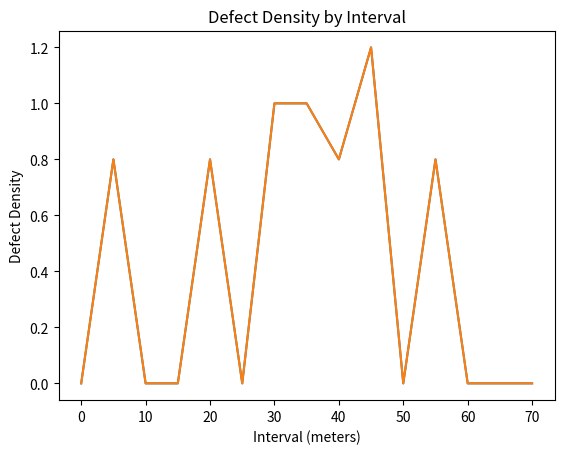

Source code (Python):
import matplotlib.pyplot as plt

width = 1.5  # meters
length = 75.8  # meters
defects = [
    {"from": 9, "to": 9, "defect": "SLUB YARN", "type": "MAJOR", "points": 4},
    {"from": 21, "to": 21, "defect": "MISSING END", "type": "MAJOR", "points": 4},
    {"from": 33, "to": 33, "defect": "MISSING END", "type": "MAJOR", "points": 5},
    {"from": 35, "to": 35, "defect": "RUST STAIN", "type": "MAJOR", "points": 4},
    {"from": 38, "to": 38, "defect": "RUST STAIN", "type": "MINOR", "points": 1},
    {"from": 42, "to": 42, "defect": "SLUB YARN", "type": "MAJOR", "points": 4},
    {"from": 47, "to": 47, "defect": "RUST STAIN", "type": "MAJOR", "points": 4},
    {"from": 49, "to": 49, "defect": "LOOSE WARP", "type": "MINOR", "points": 2},
    {"from": 59, "to": 59, "defect": "SLUB YARN", "type": "MAJOR", "points": 4}
]

# Calculate the total points
total_points = sum(defect["points"] for defect in defects)

# # Initialize lists to store the defect density for each interval
# defect_densities = []
# interval_points = []

# # Calculate the defect density for each 10-meter interval
# for i in range(0, int(length), 10):
#     interval_points.append(i)
#     interval_defects = [defect for defect in defects if i <= defect["from"] < i + 10]
#     interval_points = sum(defect["points"] for defect in interval_defects)
#     defect_densities.append(interval_points / 10)

# Initialize lists to store the defect density for each interval
defect_densities = []
interval_points = []
interval_points_sum = []  # New list to store the sum of points

# Calculate the defect density for each 10-meter interval
interval = 5
for i in range(0, int(length), interval):
    interval_points.append(i)
    interval_defects = [defect for defect in defects if i <= defect["from"] < i + interval]
    interval_points_sum.append(sum(defect["points"] for defect in interval_defects))  # Use the new list here
    defect_densities.append(interval_points_sum[-1] / interval)  # Use the last element of the new list here

# Plot the defect density for each interval
plt.plot(interval_points, defect_densities)
plt.xlabel("Interval (meters)")
plt.ylabel("Defect Density")
plt.title("Defect Density by Interval")
plt.show()

# Find the interval with the highest defect density
max_density_index = defect_densities.index(max(defect_densities))

# Print the from and to points of the interval where the defect density is high
print(f"Interval with highest defect density: {interval_points[max_density_index]}-{interval_points[max_density_index] + interval}")

# Plot the defect density for each interval
plt.plot(interval_points, defect_densities)
plt.xlabel("Interval (meters)")
plt.ylabel("Defect Density")
plt.title("Defect Density by Interval")
plt.show()

# Display the defect densities of intervals in a tabular manner
print("\nDefect Densities of Intervals:")
for i in range(len(interval_points)):
    print(f"Interval: {interval_points[i]}-{interval_points[i] + interval}, Defect Density: {defect_densities[i]}")